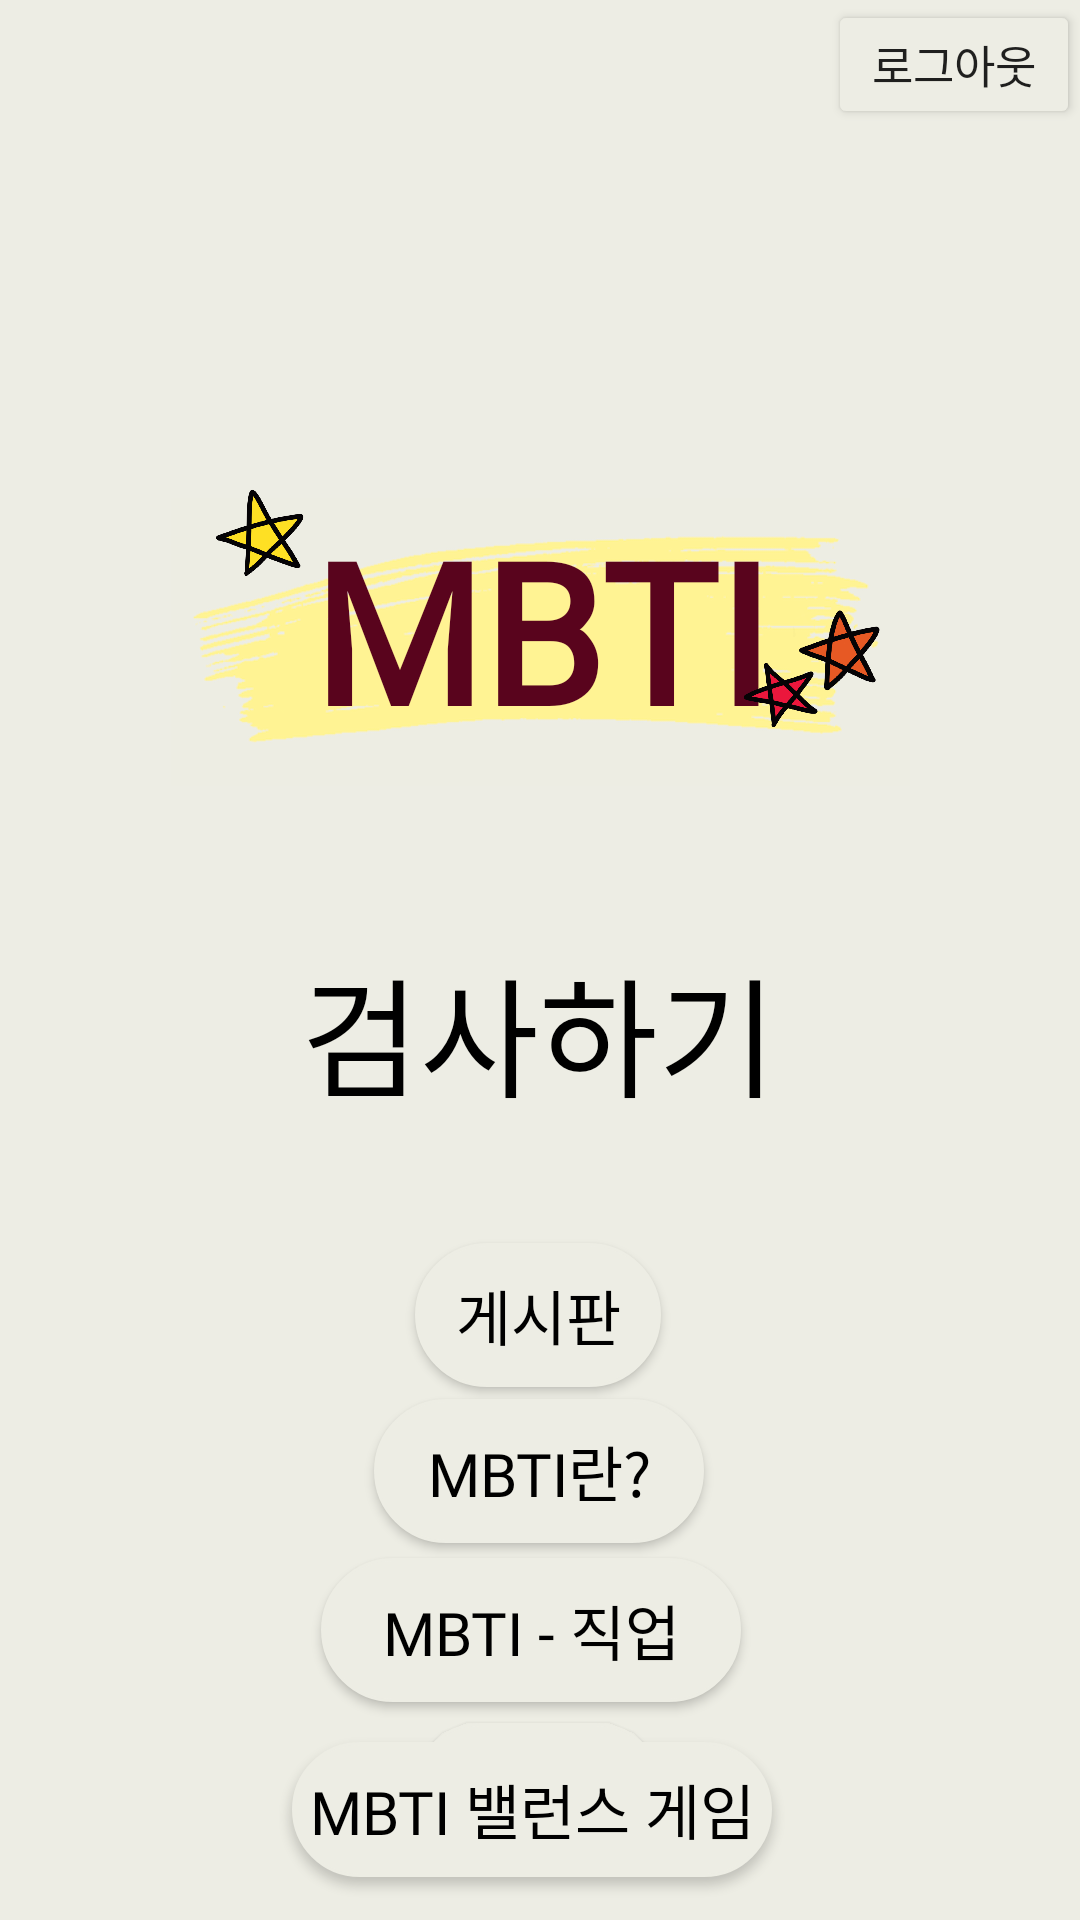

Reconstruct the res/layout file that produces this screen, plus the resources it refers to.
<!-- AndroidManifest.xml: application theme Theme.AppCompat.Light.NoActionBar -->
<!-- res/layout/activity_main.xml -->
<?xml version="1.0" encoding="utf-8"?>
<androidx.constraintlayout.widget.ConstraintLayout xmlns:android="http://schemas.android.com/apk/res/android"
    xmlns:app="http://schemas.android.com/apk/res-auto"
    xmlns:tools="http://schemas.android.com/tools"
    android:layout_width="match_parent"
    android:layout_height="match_parent"
    android:background="#EDEDE4"
    tools:context=".MainActivity">

    <ImageView
        android:id="@+id/highlighter"
        android:layout_width="259dp"
        android:layout_height="96dp"
        app:layout_constraintBottom_toBottomOf="parent"
        app:layout_constraintEnd_toEndOf="parent"
        app:layout_constraintStart_toStartOf="parent"
        app:layout_constraintTop_toTopOf="parent"
        app:layout_constraintVertical_bias="0.305"
        app:srcCompat="@drawable/highlighter" />

    <TextView
        android:id="@+id/mbtiInfoView"
        android:layout_width="258dp"
        android:layout_height="85dp"
        android:fontFamily="@font/darae_1minute"
        android:gravity="center_horizontal"
        android:text="MBTI"
        android:textColor="#59041d"
        android:textSize="65sp"
        android:textStyle="bold"
        app:layout_constraintBottom_toBottomOf="parent"
        app:layout_constraintHorizontal_bias="0.503"
        app:layout_constraintLeft_toLeftOf="parent"
        app:layout_constraintRight_toRightOf="parent"
        app:layout_constraintTop_toTopOf="parent"
        app:layout_constraintVertical_bias="0.3" />

    <ImageView
        android:id="@+id/cat"
        android:layout_width="146dp"
        android:layout_height="102dp"
        app:layout_constraintBottom_toBottomOf="parent"
        app:layout_constraintEnd_toEndOf="parent"
        app:layout_constraintHorizontal_bias="0.498"
        app:layout_constraintStart_toStartOf="parent"
        app:layout_constraintTop_toTopOf="parent"
        app:layout_constraintVertical_bias="0.171"
        app:srcCompat="@drawable/catbti" />

    <Button
        android:id="@+id/logout_btn_google"
        android:layout_width="84dp"
        android:layout_height="43dp"
        android:backgroundTint="#EDEDE4"
        android:fontFamily="@font/drfont_basic"
        android:text="로그아웃"
        android:textSize="15sp"
        app:layout_constraintBottom_toBottomOf="parent"
        app:layout_constraintEnd_toEndOf="parent"

        app:layout_constraintHorizontal_bias="1.0"
        app:layout_constraintStart_toStartOf="parent"
        app:layout_constraintTop_toTopOf="parent"
        app:layout_constraintVertical_bias="0.0" />

    <ImageView
        android:id="@+id/wordBubble"
        android:layout_width="332dp"
        android:layout_height="255dp"
        app:layout_constraintBottom_toBottomOf="parent"
        app:layout_constraintEnd_toEndOf="parent"
        app:layout_constraintHorizontal_bias="0.493"
        app:layout_constraintStart_toStartOf="parent"
        app:layout_constraintTop_toTopOf="parent"
        app:layout_constraintVertical_bias="0.529"
        app:srcCompat="@drawable/word" />

    <Button
        android:id="@+id/testButton"
        android:layout_width="202dp"
        android:layout_height="56dp"
        android:background="#00ff0000"
        android:fontFamily="@font/jua"
        android:text="검사하기"
        android:textColor="#000000"
        android:textSize="43sp"
        app:layout_constraintBottom_toBottomOf="parent"
        app:layout_constraintEnd_toEndOf="parent"
        app:layout_constraintHorizontal_bias="0.497"
        app:layout_constraintStart_toStartOf="parent"
        app:layout_constraintTop_toBottomOf="@+id/mbtiInfoView"
        app:layout_constraintVertical_bias="0.184" />

    <Button
        android:id="@+id/boardButton"
        android:layout_width="82dp"
        android:layout_height="48dp"
        android:background="@drawable/rounded_corner"
        android:backgroundTint="#EDEDE4"
        android:fontFamily="@font/jua"
        android:gravity="center"
        android:text="게시판"
        android:textColor="#000000"
        android:textSize="20sp"
        app:layout_constraintBottom_toBottomOf="parent"
        app:layout_constraintEnd_toEndOf="parent"
        app:layout_constraintHorizontal_bias="0.498"
        app:layout_constraintStart_toStartOf="parent"
        app:layout_constraintTop_toTopOf="parent"
        app:layout_constraintVertical_bias="0.7"
        tools:ignore="TouchTargetSizeCheck" />


    <Button
        android:id="@+id/boardButton2"
        android:layout_width="82dp"
        android:layout_height="43dp"
        android:background="@drawable/rounded_corner"
        android:backgroundTint="#EDEDE4"
        android:fontFamily="@font/jua"
        android:gravity="center"
        android:text="게시판2"
        android:textColor="#000000"
        android:textSize="20sp"
        app:layout_constraintBottom_toBottomOf="parent"
        app:layout_constraintEnd_toEndOf="parent"
        app:layout_constraintHorizontal_bias="0.498"
        app:layout_constraintStart_toStartOf="parent"
        app:layout_constraintTop_toTopOf="parent"
        app:layout_constraintVertical_bias="0.962" />

    <ImageView
        android:id="@+id/redstar"
        android:layout_width="44dp"
        android:layout_height="32dp"
        app:layout_constraintBottom_toBottomOf="parent"
        app:layout_constraintEnd_toEndOf="parent"
        app:layout_constraintHorizontal_bias="0.757"
        app:layout_constraintStart_toStartOf="parent"
        app:layout_constraintTop_toTopOf="parent"
        app:layout_constraintVertical_bias="0.353"
        app:srcCompat="@drawable/redstar" />

    <Button
        android:id="@+id/mbtiButton"
        android:layout_width="110dp"
        android:layout_height="48dp"
        android:background="@drawable/rounded_corner"
        android:backgroundTint="#EDEDE4"
        android:fontFamily="@font/jua"
        android:gravity="center"
        android:text="MBTI란?"
        android:textColor="#000000"
        android:textSize="20sp"
        app:layout_constraintBottom_toBottomOf="parent"
        app:layout_constraintEnd_toEndOf="parent"
        app:layout_constraintHorizontal_bias="0.498"
        app:layout_constraintStart_toStartOf="parent"
        app:layout_constraintTop_toTopOf="parent"
        app:layout_constraintVertical_bias="0.788" />

    <Button
        android:id="@+id/mbtiJobButton"
        android:layout_width="140dp"
        android:layout_height="48dp"
        android:background="@drawable/rounded_corner"
        android:backgroundTint="#EDEDE4"
        android:fontFamily="@font/jua"
        android:gravity="center"
        android:text="MBTI - 직업"
        android:textColor="#000000"
        android:textSize="20sp"
        app:layout_constraintBottom_toBottomOf="parent"
        app:layout_constraintEnd_toEndOf="parent"
        app:layout_constraintHorizontal_bias="0.487"
        app:layout_constraintStart_toStartOf="parent"
        app:layout_constraintTop_toTopOf="parent"
        app:layout_constraintVertical_bias="0.877"
        tools:ignore="TouchTargetSizeCheck" />

    <Button
        android:id="@+id/mbtiFPostBtn"
        android:layout_width="160dp"
        android:layout_height="45dp"
        android:background="@drawable/rounded_corner"
        android:backgroundTint="#EDEDE4"
        android:fontFamily="@font/jua"
        android:gravity="center"
        android:text="MBTI 밸런스 게임"
        android:textColor="#000000"
        android:textSize="20sp"
        app:layout_constraintBottom_toBottomOf="parent"
        app:layout_constraintEnd_toEndOf="parent"
        app:layout_constraintHorizontal_bias="0.487"
        app:layout_constraintStart_toStartOf="parent"
        app:layout_constraintTop_toTopOf="parent"
        app:layout_constraintVertical_bias="0.976"
        tools:ignore="TouchTargetSizeCheck" />

    <ImageView
        android:id="@+id/yellowstar"
        android:layout_width="42dp"
        android:layout_height="41dp"
        app:layout_constraintBottom_toBottomOf="parent"
        app:layout_constraintEnd_toEndOf="parent"
        app:layout_constraintHorizontal_bias="0.205"
        app:layout_constraintStart_toStartOf="parent"
        app:layout_constraintTop_toTopOf="parent"
        app:layout_constraintVertical_bias="0.266"
        app:srcCompat="@drawable/yellowstar" />

    <ImageView
        android:id="@+id/imageView5"
        android:layout_width="36dp"
        android:layout_height="31dp"
        app:layout_constraintBottom_toBottomOf="parent"
        app:layout_constraintEnd_toEndOf="parent"
        app:layout_constraintHorizontal_bias="0.816"
        app:layout_constraintStart_toStartOf="parent"
        app:layout_constraintTop_toTopOf="parent"
        app:layout_constraintVertical_bias="0.331"
        app:srcCompat="@drawable/orangestar" />


</androidx.constraintlayout.widget.ConstraintLayout>
<!-- resources referenced by this layout -->
<resources>
  <!-- drawable highlighter: png bitmap (drawable, 40960 bytes) -->
  <!-- drawable orangestar: png bitmap (drawable, 30847 bytes) -->
  <!-- drawable redstar: png bitmap (drawable, 26309 bytes) -->
  <!-- drawable rounded_corner (drawable) -->
  <?xml version="1.0" encoding="utf-8"?>
  <shape xmlns:android="http://schemas.android.com/apk/res/android">
      <corners  android:radius="50dp"/>
      <solid android:color="#EDEDE4"/>
      <stroke android:color="#20987c"
          android:width="1dp"/>
  </shape>
  <!-- drawable yellowstar: png bitmap (drawable, 36242 bytes) -->
</resources>
